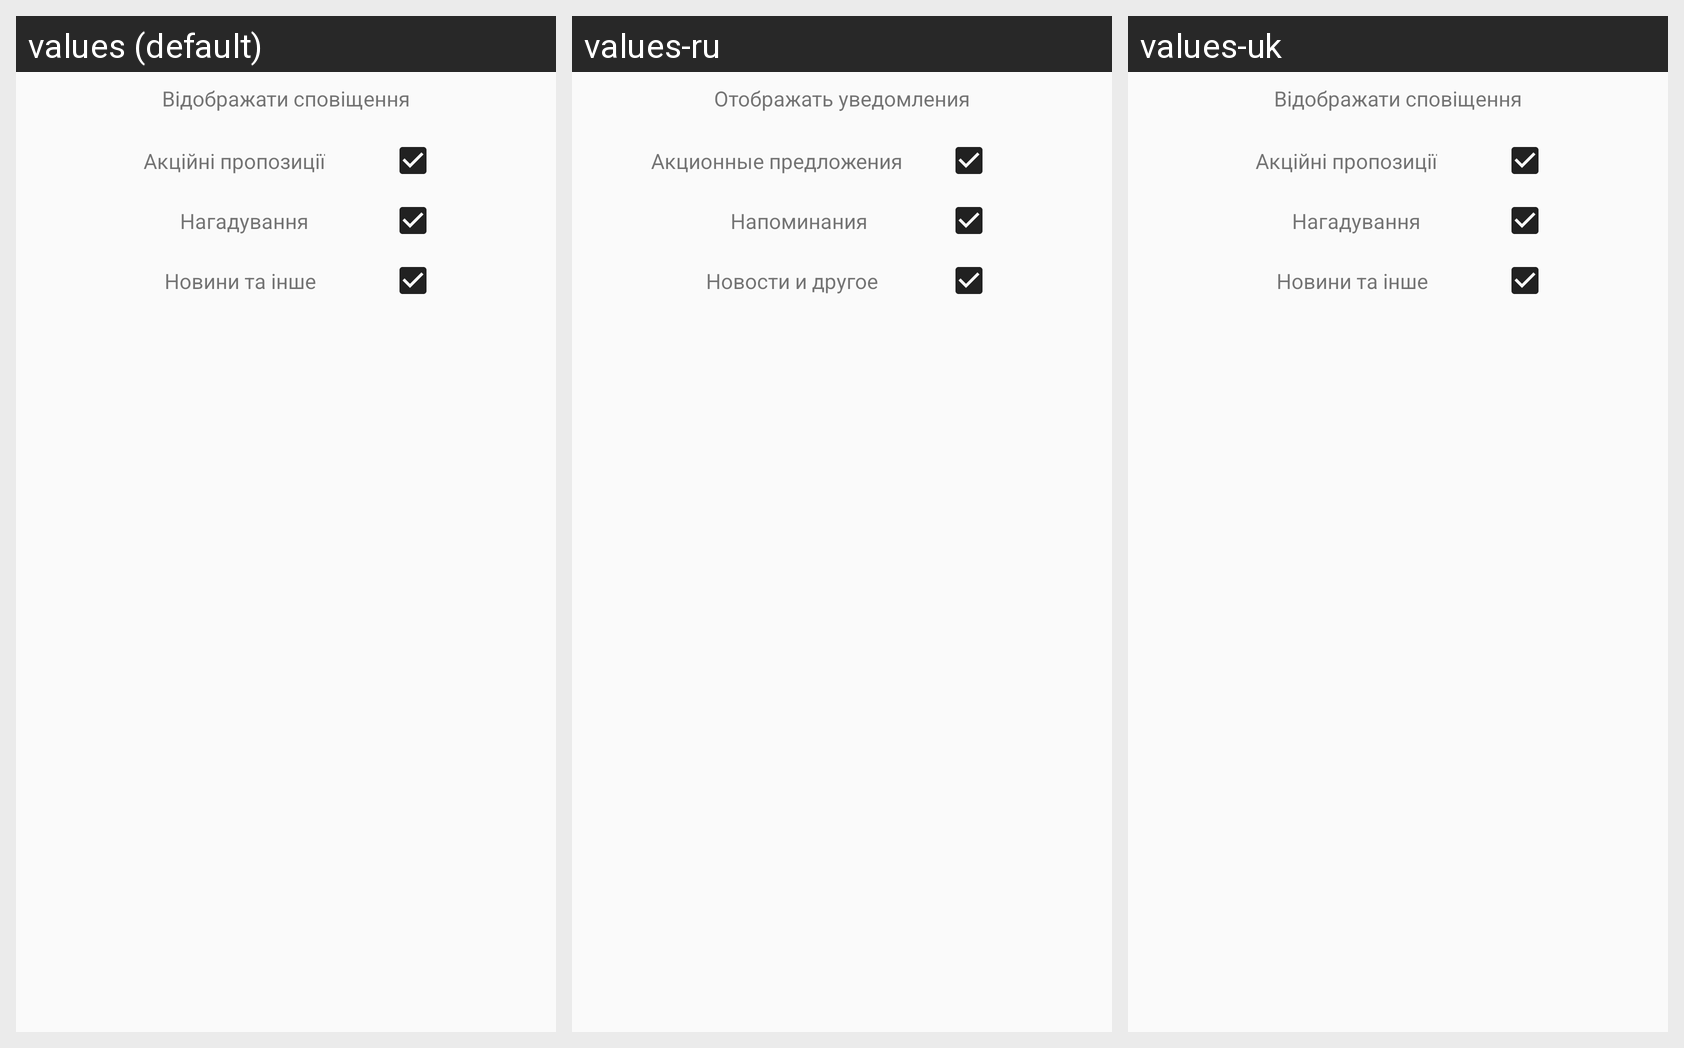

Locale-by-locale string values for the Android screen shown in this grid:
Android screen res/layout/fragment_notification_settings.xml rendered under 3 locales, left to right: values (default), values-ru, values-uk. Device: Nexus 5 (rendered at 1080×1920; each locale shown at half size, 540×960, under a caption strip naming it); theme AppTheme.
Strings drawn on this screen, with the default value and each locale's value (text and hints the layout hard-codes, and strings that could not be matched under every locale, appear in the picture but are not listed):

news_notification
  values: Акційні пропозиції
  values-ru: Акционные предложения
  values-uk: Акційні пропозиції

Reminder
  values: Нагадування
  values-ru: Напоминания
  values-uk: Нагадування

others_notification
  values: Новини та інше
  values-ru: Новости и другое
  values-uk: Новини та інше

show_notification
  values: Відображати сповіщення
  values-ru: Отображать уведомления
  values-uk: Відображати сповіщення
